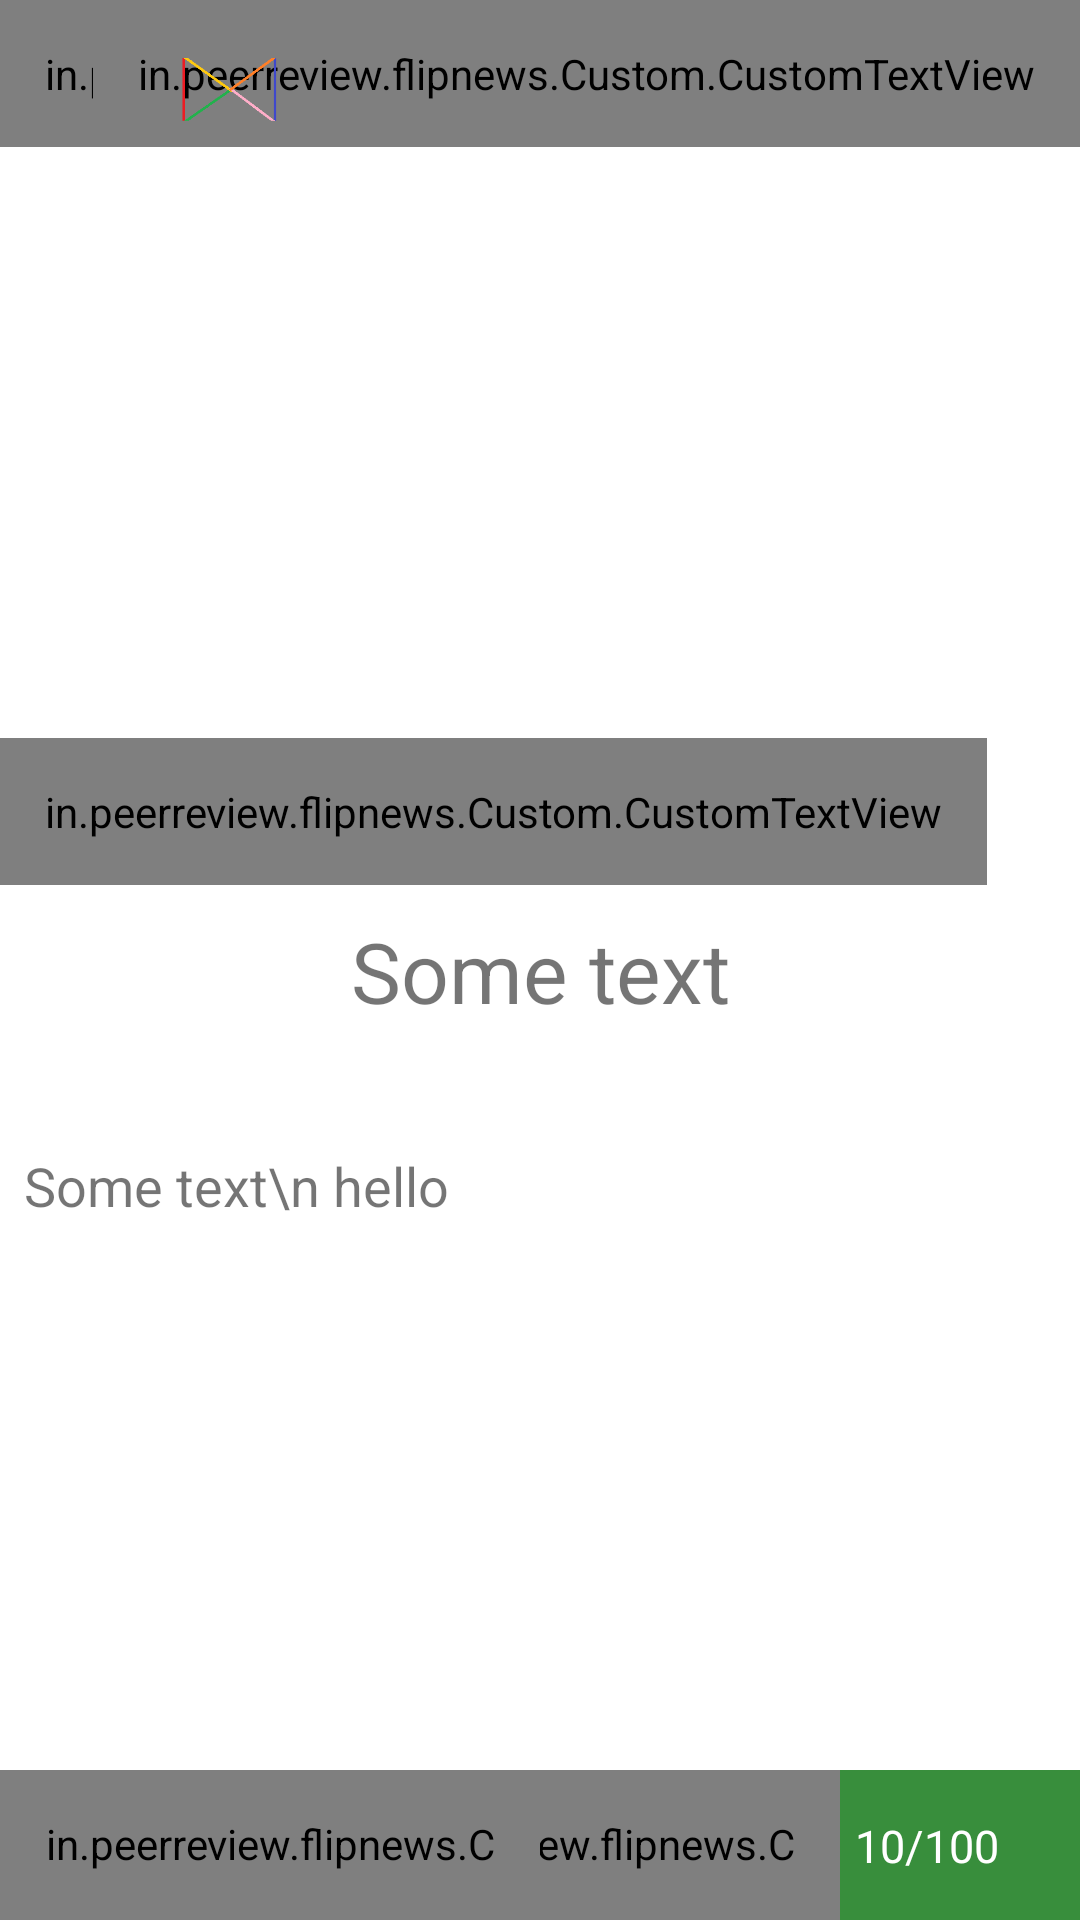

This screen was rendered from an Android layout file. Write that file and the resources it references.
<!-- AndroidManifest.xml: application theme AppTheme -->
<!-- res/layout/fragment1.xml -->
<?xml version="1.0" encoding="utf-8"?>
<FrameLayout xmlns:android="http://schemas.android.com/apk/res/android"
    android:orientation="vertical"
    android:layout_width="fill_parent"
    android:layout_height="fill_parent"
    android:background="@color/white">
    <include android:layout_width="fill_parent"
        android:layout_height="fill_parent"
        android:id="@+id/card"
        layout="@layout/card"
        xmlns:android="http://schemas.android.com/apk/res/android" />
    <FrameLayout
        android:id="@+id/fragment4Container"
        android:layout_width="match_parent"
        android:layout_height="400dp"
        android:background="#E2E2E2"
        android:layout_gravity="bottom"
        android:translationY="400dp" />
    <FrameLayout
        android:id="@+id/fragment5Container"
        android:layout_width="match_parent"
        android:layout_height="match_parent"
        android:background="#ff00ee"
        android:layout_marginBottom="150dp"
        android:layout_marginTop="150dp"
        android:layout_marginLeft="50dp"
        android:layout_marginRight="50dp"
        android:layout_gravity="center"
        android:visibility="gone"
         />
</FrameLayout>
<!-- res/layout/card.xml (included above) -->
<LinearLayout android:id="@+id/LinearLayout01"
    android:layout_width="fill_parent"
    android:layout_height="fill_parent"
    xmlns:android="http://schemas.android.com/apk/res/android"
    xmlns:foo="http://schemas.android.com/apk/res-auto"
    android:orientation="vertical">
    <FrameLayout
        android:layout_width="match_parent"
        android:layout_height="match_parent"
        android:layout_weight="0.4"
        android:background="#ff0000" >
        <ImageView
            android:id="@+id/image"
            android:layout_width="fill_parent"
            android:layout_height="fill_parent"
            android:background="#fff"
            android:scaleType="centerCrop"
            android:src="@drawable/blank" />
        <in.peerreview.flipnews.Custom.CustomTextView
            style="@style/MyButtonStyle"
            android:id="@+id/toc"
            android:layout_gravity="left|top"
            android:text="&#xe164;"
            android:textColor="@color/green4"
            android:textSize="30dp"/>
        <in.peerreview.flipnews.Custom.CustomTextView
            style="@style/MyButtonStyle"
            android:id="@+id/more_image_btn"
            android:layout_gravity="left|bottom"
            android:text="&#xe164;"
            android:textColor="@color/green4"
            android:textSize="30dp"/>
        <in.peerreview.flipnews.Custom.CustomTextView
            style="@style/MyButtonStyle"
            android:id="@+id/settings"
            android:layout_gravity="right|top"
             android:text="&#xe8b8;"
            android:textColor="@color/green4"
            android:textSize="30dp"/>
        <ImageView
            android:src="@drawable/logo"
            android:id="@+id/app_logo"
            android:layout_gravity="left|top"
            android:text="&#xe8b8;"
            android:textColor="@color/green4"
            android:layout_marginLeft="50dp"
            android:layout_marginTop="5dp"
            android:layout_width="50dp"
            android:layout_height="50dp" />

    </FrameLayout>

    <RelativeLayout
        android:layout_width="match_parent"
        android:layout_height="match_parent"
        android:layout_weight="0.4"
         >
        <TextView android:text="Some text"
            android:id="@+id/text1"
            android:layout_width="fill_parent"
            android:layout_height="wrap_content"
            android:textSize="28sp"
            android:padding="10dp"
            android:textAlignment="center"
            />
        <TextView android:text="Some text\n hello"
            android:layout_marginTop="80dp"
            android:id="@+id/text2"
            android:layout_width="fill_parent"
            android:layout_height="wrap_content"
            android:layout_weight="1.0"
            android:textSize="18sp"
            android:padding="8dp"
            android:lineSpacingExtra="5dp"
            />
    </RelativeLayout>
    <RelativeLayout
            android:layout_width="match_parent"
            android:layout_height="50dp"
            android:layout_alignParentBottom="true"
            android:id="@+id/below_btn"
            android:background="@color/green3"
            android:layout_below="@id/text2">

        <LinearLayout
            android:layout_width="match_parent"
            android:layout_height="match_parent"
            android:orientation="horizontal"
            android:id="@+id/btn_groups">
            <LinearLayout
                android:layout_width="wrap_content"
                android:layout_height="match_parent"
                android:layout_weight="1"
                android:orientation="horizontal">
                <in.peerreview.flipnews.Custom.CustomTextView
                    style="@style/MyButtonStyle"
                    android:id="@+id/bookmark"
                    android:text="&#xe866;"/>
                <in.peerreview.flipnews.Custom.CustomTextView
                    style="@style/MyButtonStyle"
                    android:id="@+id/read"
                    android:text="&#xe876;"/>
                <in.peerreview.flipnews.Custom.CustomTextView
                    style="@style/MyButtonStyle"
                    android:id="@+id/share"
                    android:text="&#xe80d;"/>
                <in.peerreview.flipnews.Custom.CustomTextView
                    style="@style/MyButtonStyle"
                    android:id="@+id/experiment"
                    android:text="&#xe80e;"/>
            </LinearLayout>

        <LinearLayout
            android:layout_width="wrap_content"
            android:layout_height="match_parent"
            android:layout_gravity="right"
            android:layout_weight="1"
            android:gravity="right"
            android:orientation="horizontal">
            <in.peerreview.flipnews.Custom.CustomTextView
                style="@style/MyButtonStyle"
                android:id="@+id/details_btn"
                android:text="&#xe25a;"/>

            <ImageButton
                android:layout_width="100dp"
                android:layout_height="70px"
                android:background="@drawable/mybutton"
                android:paddingTop="15dp"
                android:paddingRight="5dp"
                android:paddingLeft="5dp"
                android:id="@+id/provider_logo"
                android:visibility="gone"
                android:src="@drawable/anadabazar"/>
            <TextView
                android:layout_width="80dp"
                android:layout_height="wrap_content"
                android:background="@drawable/mybutton"
                android:paddingTop="15dp"
                android:paddingRight="5dp"
                android:paddingLeft="5dp"
                android:id="@+id/news_count"
                android:textSize="15dp"
                android:textColor="#ffffff"
                android:text="10/100"/>
            </LinearLayout>
        </LinearLayout>
    </RelativeLayout>
</LinearLayout>
<!-- resources referenced by this layout -->
<resources>
  <color name="green3">#388E3C</color>
  <color name="green4">#43A047</color>
  <color name="white">#ffffff</color>
  <!-- drawable anadabazar: png bitmap (drawable, 6769 bytes) -->
  <!-- drawable logo: png bitmap (drawable, 1155 bytes) -->
  <!-- drawable mybutton (drawable) -->
  <?xml version="1.0" encoding="utf-8"?>
  <selector xmlns:android="http://schemas.android.com/apk/res/android">
      <item android:state_pressed="true" android:drawable="@color/green2" />
      <item android:state_focused="true" android:drawable="@color/green3" />
      <item android:drawable="@color/trans" />
  </selector>
  <style name="MyButtonStyle">
          <item name="android:layout_width">wrap_content</item>
          <item name="android:layout_height">wrap_content</item>
          <item name="android:background">@drawable/mybutton</item>
          <item name="android:onClick">quickActionBtnClicked</item>
          <item name="android:padding">15dp</item>
          <item name="android:textColor">@color/white</item>
          <item name="android:textSize">21dp</item>
          <item name="customFont">fonts/MaterialIcons-Regular.ttf</item>
          <item name="android:clickable">true</item>
  
      </style>
  <style name="AppTheme" parent="Theme.AppCompat.Light.DarkActionBar">
          
          <item name="colorPrimary">@color/colorPrimary</item>
          <item name="colorPrimaryDark">@color/colorPrimaryDark</item>
          <item name="colorAccent">@color/colorAccent</item>
          <item name="windowActionBar">false</item>
          <item name="windowNoTitle">true</item>
      </style>
  <color name="green2">#2E7D32</color>
  <color name="trans">#00000000</color>
  <color name="colorPrimary">#3F51B5</color>
  <color name="colorPrimaryDark">#303F9F</color>
  <color name="colorAccent">#FF4081</color>
</resources>
